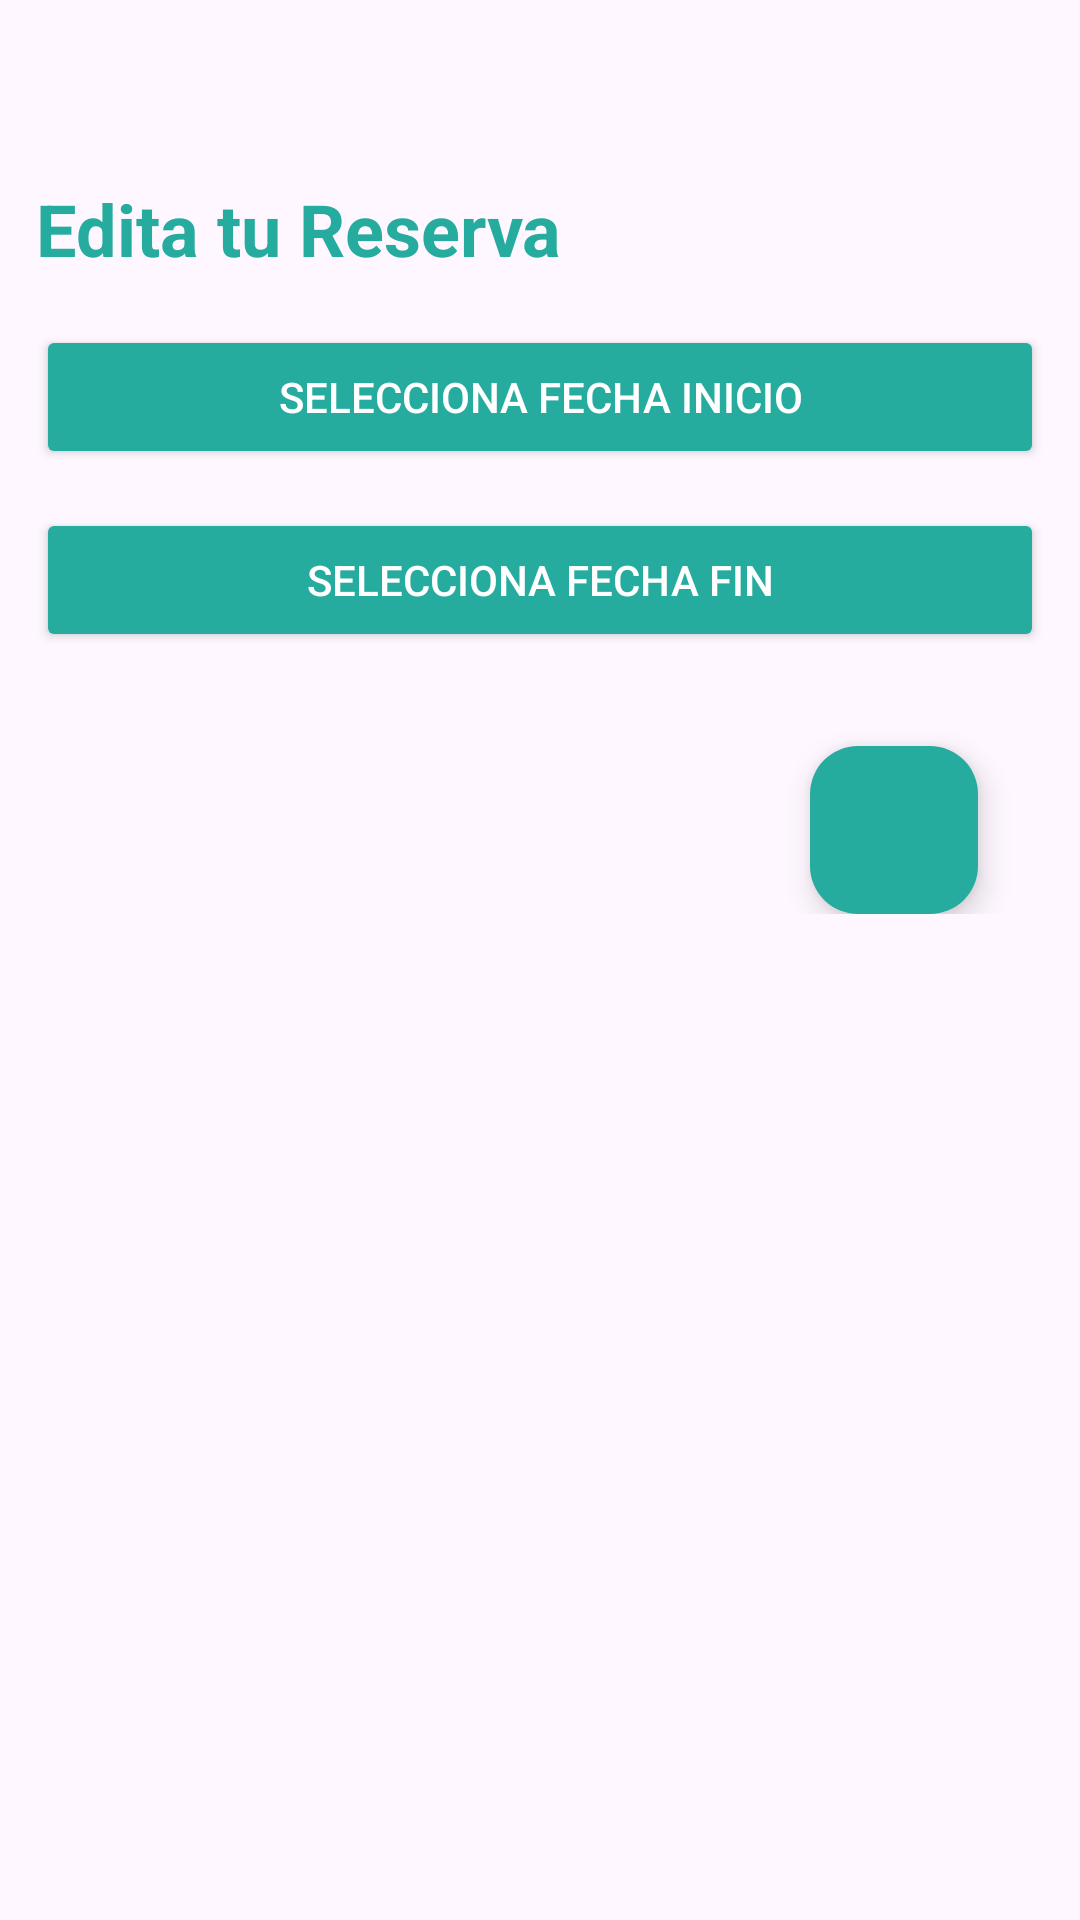

The Android layout XML behind this screen, and the referenced resources:
<!-- AndroidManifest.xml: application theme Theme.Autocaravanas -->
<!-- res/layout/fragment_edit_reserva.xml -->
<?xml version="1.0" encoding="utf-8"?>
<layout
    xmlns:android="http://schemas.android.com/apk/res/android"
    xmlns:tools="http://schemas.android.com/tools"
    xmlns:app="http://schemas.android.com/apk/res-auto">

    <ScrollView
        android:layout_width="match_parent"
        android:layout_height="match_parent"
        android:padding="12dp"
        tools:context=".EditReservaFragment">

        <RelativeLayout
            android:layout_width="match_parent"
            android:layout_height="wrap_content"
            android:layout_marginTop="32dp">

            <TextView
                android:id="@+id/editReserva"
                android:layout_width="wrap_content"
                android:layout_height="wrap_content"
                android:text="Edita tu Reserva"
                android:textStyle="bold"
                android:textColor="@color/green1"
                android:textSize="24sp"
                android:layout_alignParentTop="true"
                android:layout_marginTop="16dp" />

            <Button
                android:id="@+id/editReservaFechaInicio"
                android:layout_width="match_parent"
                android:layout_height="wrap_content"
                android:text="Selecciona fecha inicio"
                android:backgroundTint="@color/green1"
                android:textColor="@color/white"
                android:layout_below="@id/editReserva"
                android:layout_marginTop="16dp" />


            <Button
                android:id="@+id/editReservaFechaFin"
                android:layout_width="match_parent"
                android:layout_height="wrap_content"
                android:layout_below="@id/editReservaFechaInicio"
                android:layout_marginTop="13dp"
                android:backgroundTint="@color/green1"
                android:text="Selecciona fecha fin"
                android:textColor="@color/white" />

            <TextView
                android:layout_width="wrap_content"
                android:layout_height="match_parent"
                android:layout_below="@id/editReservaFechaFin"
                android:layout_marginTop="16dp"/>

            <com.google.android.material.floatingactionbutton.FloatingActionButton
                android:id="@+id/editReservaFab"
                android:layout_width="wrap_content"
                android:layout_height="wrap_content"
                android:layout_below="@id/editReservaFechaFin"
                android:layout_alignParentEnd="true"
                android:layout_alignParentBottom="true"
                android:layout_marginTop="32dp"
                android:layout_marginEnd="22dp"
                android:layout_marginBottom="-1dp"
                android:backgroundTint="@color/green1"
                android:clickable="true"
                android:contentDescription="editFab"
                android:src="@drawable/baseline_done_24"
                android:tintMode="@color/white" />

        </RelativeLayout>
    </ScrollView>
</layout>
<!-- resources referenced by this layout -->
<resources>
  <color name="green1">#26ab9f</color>
  <color name="white">#FFFFFFFF</color>
  <style name="Theme.Autocaravanas" parent="Base.Theme.Autocaravanas" />
  <style name="Base.Theme.Autocaravanas" parent="Theme.Material3.DayNight.NoActionBar">
          
          
          <item name="popupMenuStyle">@style/CustomPopupMenu</item>
          <item name="actionBarStyle">@style/CustomActionBar</item>
      </style>
  <style name="CustomPopupMenu" parent="Widget.Material3.PopupMenu">
          <item name="android:popupBackground">@drawable/menu_fondo</item>
      </style>
  <style name="CustomActionBar" parent="Widget.Material3.ActionBar.Solid">
          <item name="background">@color/green1</item>
      </style>
  <!-- drawable menu_fondo (drawable) -->
  <?xml version="1.0" encoding="utf-8"?>
  <selector xmlns:android="http://schemas.android.com/apk/res/android">
      <shape xmlns:android="http://schemas.android.com/apk/res/android" android:shape="rectangle">
          <solid android:color="@color/green1" />
          <corners android:radius="8dp"/>
      </shape>
  </selector>
</resources>
